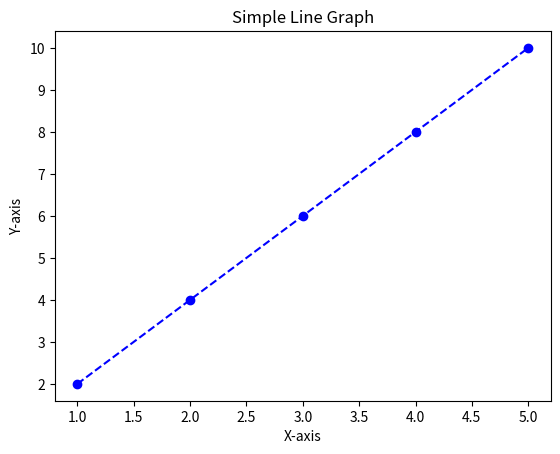

Source code (Python):
import matplotlib.pyplot as plt

# Sample data
x = [1, 2, 3, 4, 5]
y = [2, 4, 6, 8, 10]

# Create line graph
plt.plot(x, y, color='blue', marker='o', linestyle='--')

# Add labels and title
plt.xlabel('X-axis')
plt.ylabel('Y-axis')
plt.title('Simple Line Graph')

# Display the graph
plt.show()
